Run: headless pygame with SDL's dummy video driver; simulated clock (each Clock.tick advances the game by its frame time, no real sleeping); random seed 0; keys injected as events and as key.get_pressed() state; no mouse input.
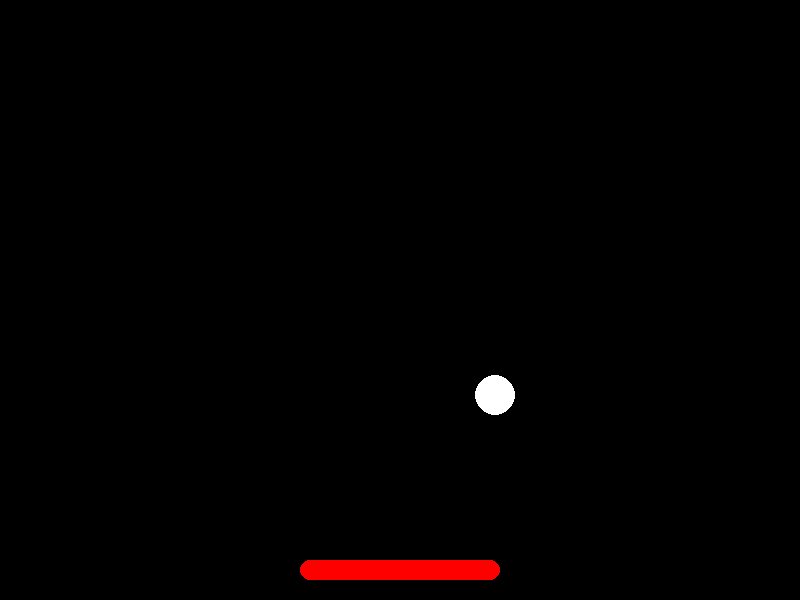
Frame 1 of 4 · flips 1–60 · no input
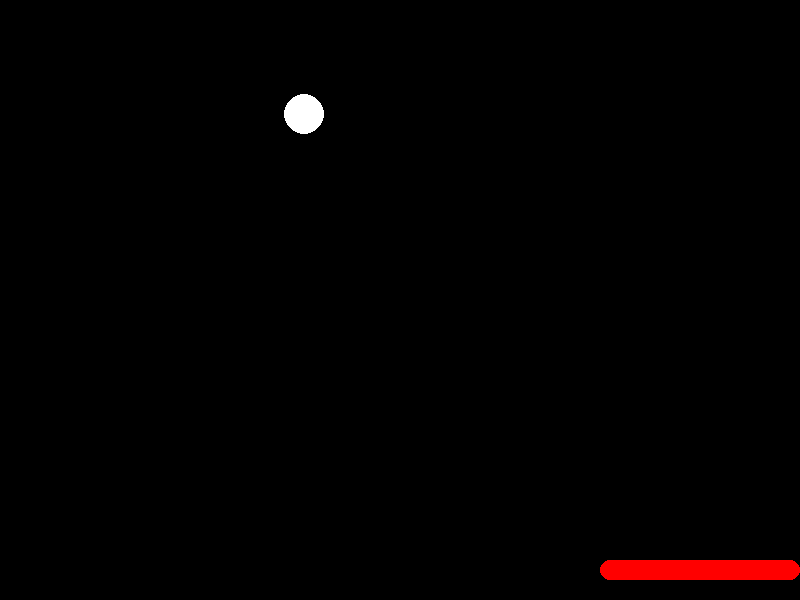
Frame 2 of 4 · flips 61–180 · tapped SPACE, RETURN · held RIGHT (→), D
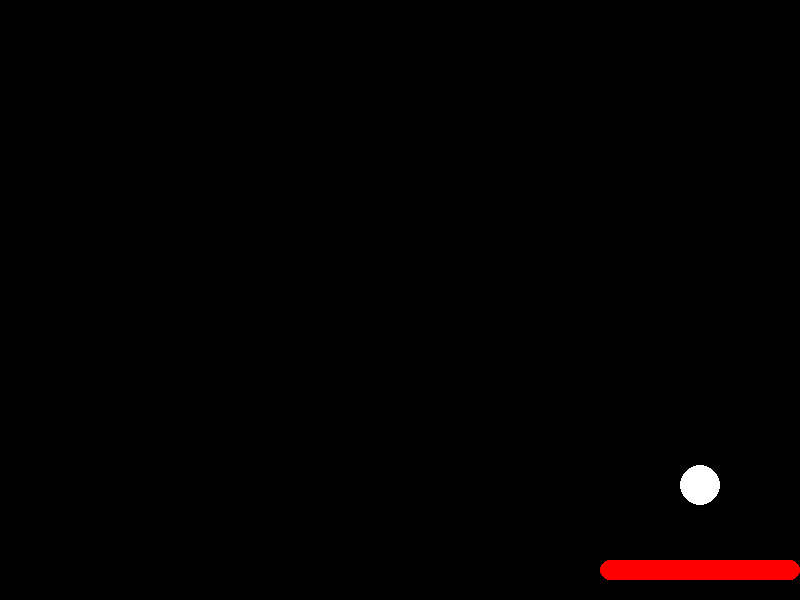
Frame 3 of 4 · flips 181–300 · held DOWN (↓), S
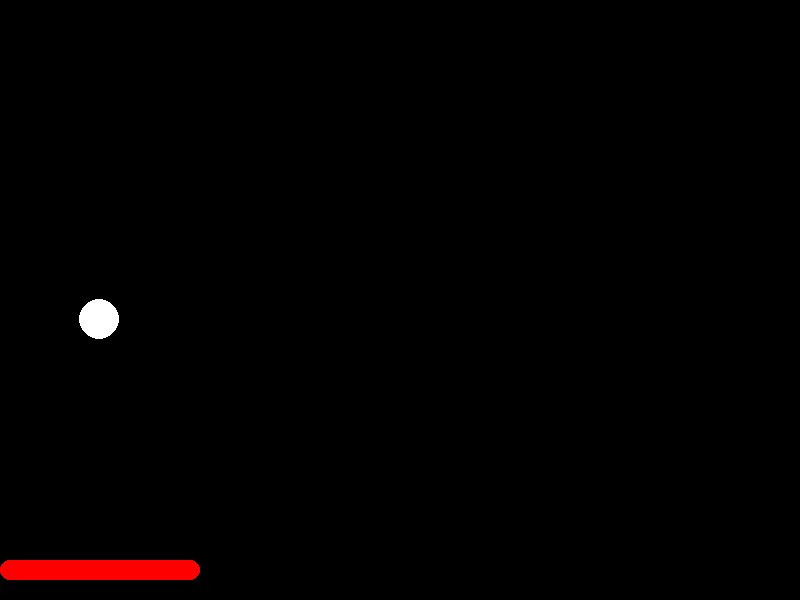
Frame 4 of 4 · flips 301–420 · held LEFT (←), A, UP (↑), W

The pygame program that drew these frames:

import pygame

# initialization
pygame.init()
screen = pygame.display.set_mode((800, 600), flags=pygame.SCALED, vsync=1)
clock = pygame.time.Clock()
running = True

# paddle attributes
paddle_width = 200
paddle_height = 20
paddle_left = screen.get_width() / 2 - paddle_width / 2
paddle_top = screen.get_height() - paddle_height - 20
paddle_speed = 800

# ball attributes
ball_x = screen.get_width() / 2
ball_y = screen.get_height() / 2
ball_radius = 20
ball_speed = 400
ball_x_direction = 1
ball_y_direction = 1

# game loop
while running:
    # setting fps and delta time
    dt = clock.tick(60) / 1000

    # handling events
    for event in pygame.event.get():
        # quit
        if event.type == pygame.QUIT:
            running = False

    # background
    screen.fill('black')

    # main logic

    # drawing paddle
    pygame.draw.rect(screen, 'red', (paddle_left, paddle_top, paddle_width, paddle_height), 0, 10)

    # drawing ball
    pygame.draw.circle(screen, 'white', (ball_x, ball_y), ball_radius)

    # getting user input
    keys = pygame.key.get_pressed()

    # paddle movement
    if keys[pygame.K_LEFT] or keys[pygame.K_a]:
        # preventing paddle from going out of screen
        if paddle_left <= 0:
            paddle_left = 0
        else:
            paddle_left -= paddle_speed * dt
    if keys[pygame.K_RIGHT] or keys[pygame.K_d]:
        # preventing paddle from going out of screen
        if paddle_left >= screen.get_width() - paddle_width:
            paddle_left = screen.get_width() - paddle_width
        else:
            paddle_left += paddle_speed * dt

    # ball movement
    ball_x += ball_x_direction * ball_speed * dt
    ball_y += ball_y_direction * ball_speed * dt

    # ball collision

    # wall collision
    if ball_x - ball_radius <= 0 or ball_x + ball_radius >= screen.get_width():
        ball_x_direction *= -1
    if ball_y - ball_radius <= 0:
        ball_y_direction *= -1
    if ball_y + ball_radius >= screen.get_height():
        ball_x = screen.get_width() / 2
        ball_y = screen.get_height() / 2
        ball_x_direction = 1
        ball_y_direction = 1


    # paddle collision
    if ball_x + ball_radius >= paddle_left and ball_x - ball_radius <= paddle_left + paddle_width and ball_y + ball_radius >= paddle_top and ball_y - ball_radius <= paddle_top + paddle_height:
        ball_y_direction *= -1

    # resetting frame
    pygame.display.flip()


pygame.quit()
